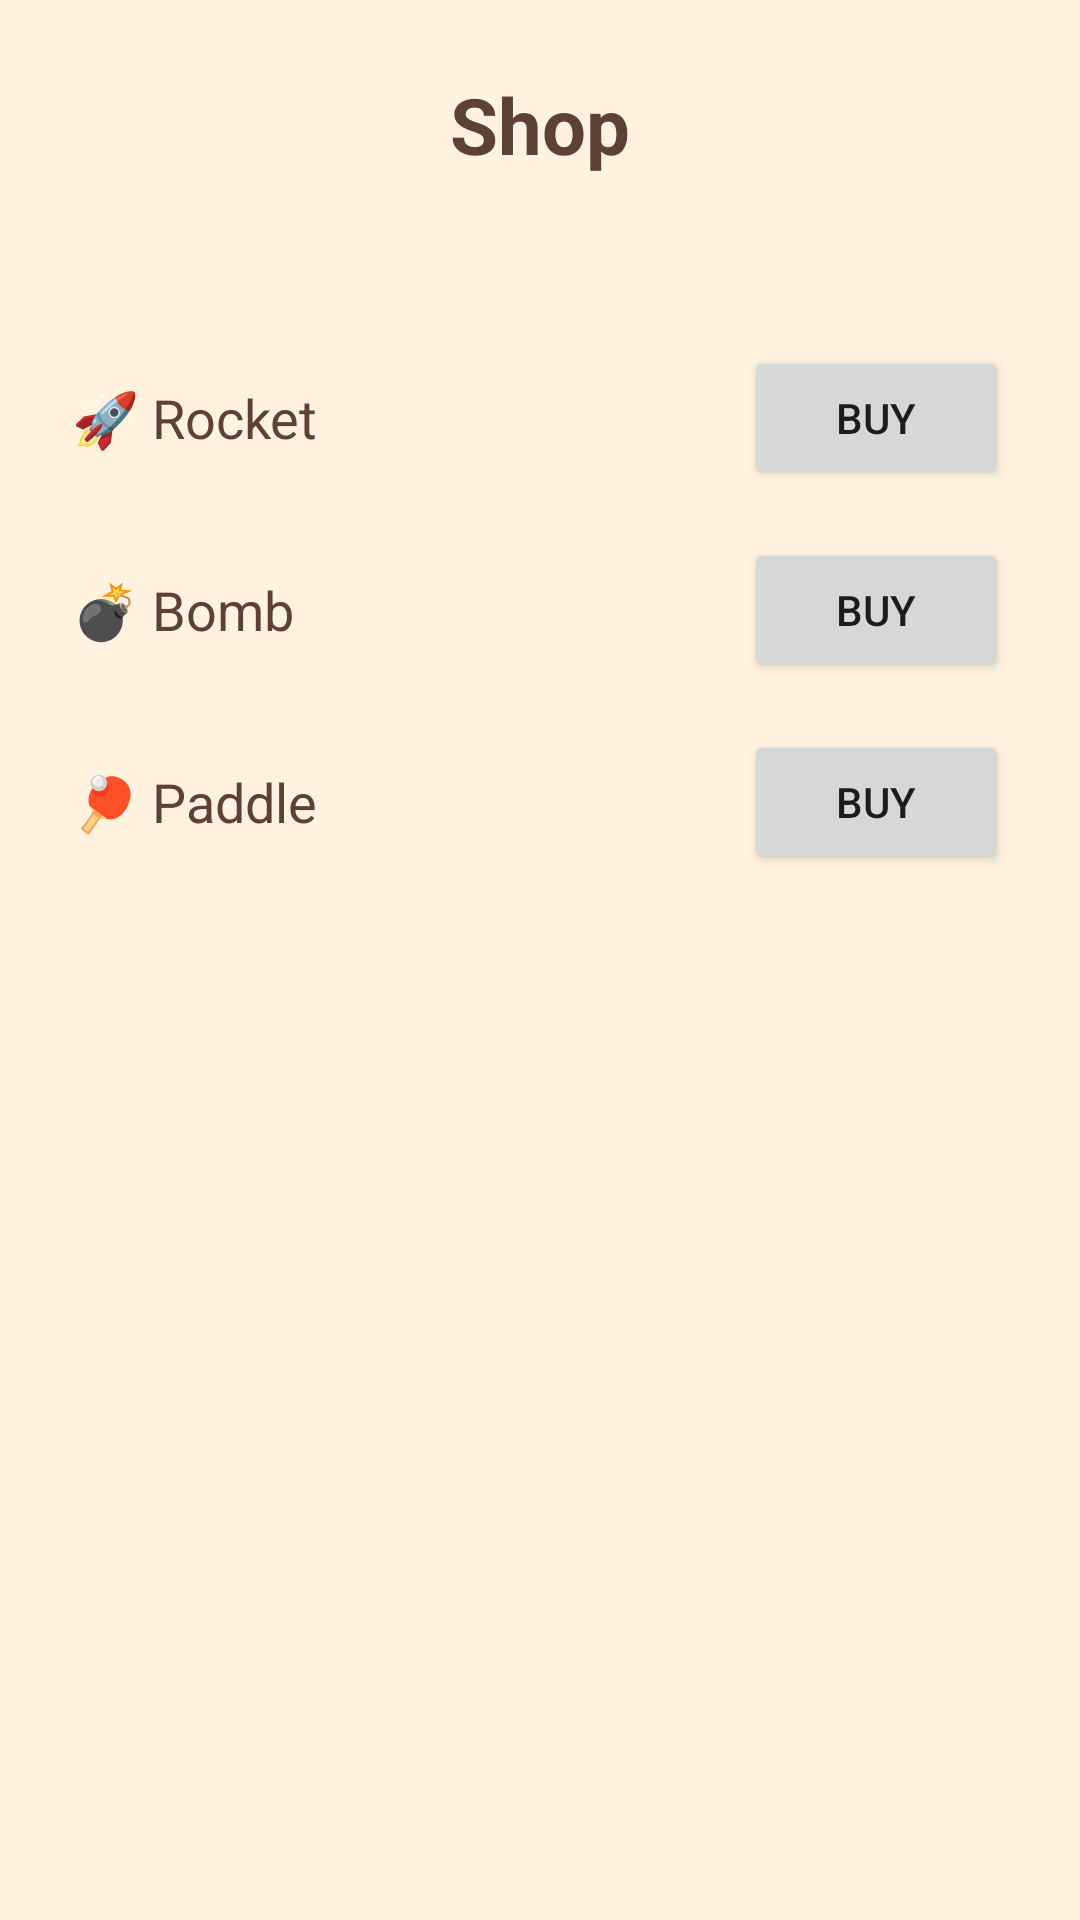

This screen was rendered from an Android layout file. Write that file and the resources it references.
<!-- AndroidManifest.xml: application theme Theme.CozyCandyBloom -->
<!-- res/layout/activity_shop.xml -->
<?xml version="1.0" encoding="utf-8"?>
<ScrollView xmlns:android="http://schemas.android.com/apk/res/android"
    android:layout_width="match_parent"
    android:layout_height="match_parent"
    android:background="@color/bg_top">

    <LinearLayout
        android:layout_width="match_parent"
        android:layout_height="wrap_content"
        android:orientation="vertical"
        android:padding="24dp">

        <TextView
            android:layout_width="match_parent"
            android:layout_height="wrap_content"
            android:gravity="center"
            android:text="@string/shop_title"
            android:textColor="@color/score_text"
            android:textSize="26sp"
            android:textStyle="bold"
            android:paddingBottom="8dp" />

        <TextView
            android:id="@+id/shopCoinsText"
            android:layout_width="match_parent"
            android:layout_height="wrap_content"
            android:gravity="center"
            android:textColor="@color/score_text"
            android:textSize="18sp"
            android:textStyle="bold"
            android:paddingBottom="24dp" />

        <LinearLayout
            android:layout_width="match_parent"
            android:layout_height="wrap_content"
            android:orientation="horizontal"
            android:gravity="center_vertical"
            android:paddingBottom="16dp">
            <TextView
                android:layout_width="0dp"
                android:layout_height="wrap_content"
                android:layout_weight="1"
                android:text="@string/rocket"
                android:textColor="@color/score_text"
                android:textSize="18sp" />
            <TextView
                android:id="@+id/rocketPriceText"
                android:layout_width="wrap_content"
                android:layout_height="wrap_content"
                android:layout_marginEnd="8dp"
                android:textColor="@color/score_text"
                android:textSize="13sp" />
            <TextView
                android:id="@+id/rocketOwnedText"
                android:layout_width="wrap_content"
                android:layout_height="wrap_content"
                android:layout_marginEnd="8dp"
                android:textColor="@color/score_text"
                android:textSize="13sp" />
            <Button
                android:id="@+id/buyRocketButton"
                android:layout_width="wrap_content"
                android:layout_height="wrap_content"
                android:text="@string/buy_button" />
        </LinearLayout>

        <LinearLayout
            android:layout_width="match_parent"
            android:layout_height="wrap_content"
            android:orientation="horizontal"
            android:gravity="center_vertical"
            android:paddingBottom="16dp">
            <TextView
                android:layout_width="0dp"
                android:layout_height="wrap_content"
                android:layout_weight="1"
                android:text="@string/bomb"
                android:textColor="@color/score_text"
                android:textSize="18sp" />
            <TextView
                android:id="@+id/bombPriceText"
                android:layout_width="wrap_content"
                android:layout_height="wrap_content"
                android:layout_marginEnd="8dp"
                android:textColor="@color/score_text"
                android:textSize="13sp" />
            <TextView
                android:id="@+id/bombOwnedText"
                android:layout_width="wrap_content"
                android:layout_height="wrap_content"
                android:layout_marginEnd="8dp"
                android:textColor="@color/score_text"
                android:textSize="13sp" />
            <Button
                android:id="@+id/buyBombButton"
                android:layout_width="wrap_content"
                android:layout_height="wrap_content"
                android:text="@string/buy_button" />
        </LinearLayout>

        <LinearLayout
            android:layout_width="match_parent"
            android:layout_height="wrap_content"
            android:orientation="horizontal"
            android:gravity="center_vertical"
            android:paddingBottom="16dp">
            <TextView
                android:layout_width="0dp"
                android:layout_height="wrap_content"
                android:layout_weight="1"
                android:text="@string/paddle"
                android:textColor="@color/score_text"
                android:textSize="18sp" />
            <TextView
                android:id="@+id/paddlePriceText"
                android:layout_width="wrap_content"
                android:layout_height="wrap_content"
                android:layout_marginEnd="8dp"
                android:textColor="@color/score_text"
                android:textSize="13sp" />
            <TextView
                android:id="@+id/paddleOwnedText"
                android:layout_width="wrap_content"
                android:layout_height="wrap_content"
                android:layout_marginEnd="8dp"
                android:textColor="@color/score_text"
                android:textSize="13sp" />
            <Button
                android:id="@+id/buyPaddleButton"
                android:layout_width="wrap_content"
                android:layout_height="wrap_content"
                android:text="@string/buy_button" />
        </LinearLayout>

    </LinearLayout>
</ScrollView>
<!-- resources referenced by this layout -->
<resources>
  <color name="bg_top">#FFF3E0</color>
  <color name="score_text">#FF5D4037</color>
  <string name="bomb">\uD83D\uDCA3 Bomb</string>
  <string name="buy_button">Buy</string>
  <string name="paddle">\uD83C\uDFD3 Paddle</string>
  <string name="rocket">\uD83D\uDE80 Rocket</string>
  <string name="shop_title">Shop</string>
  <style name="Theme.CozyCandyBloom" parent="Theme.AppCompat.Light.NoActionBar">
          <item name="android:windowBackground">@color/bg_top</item>
          <item name="android:statusBarColor">@color/bg_top</item>
          <item name="android:windowFullscreen">false</item>
      </style>
</resources>
